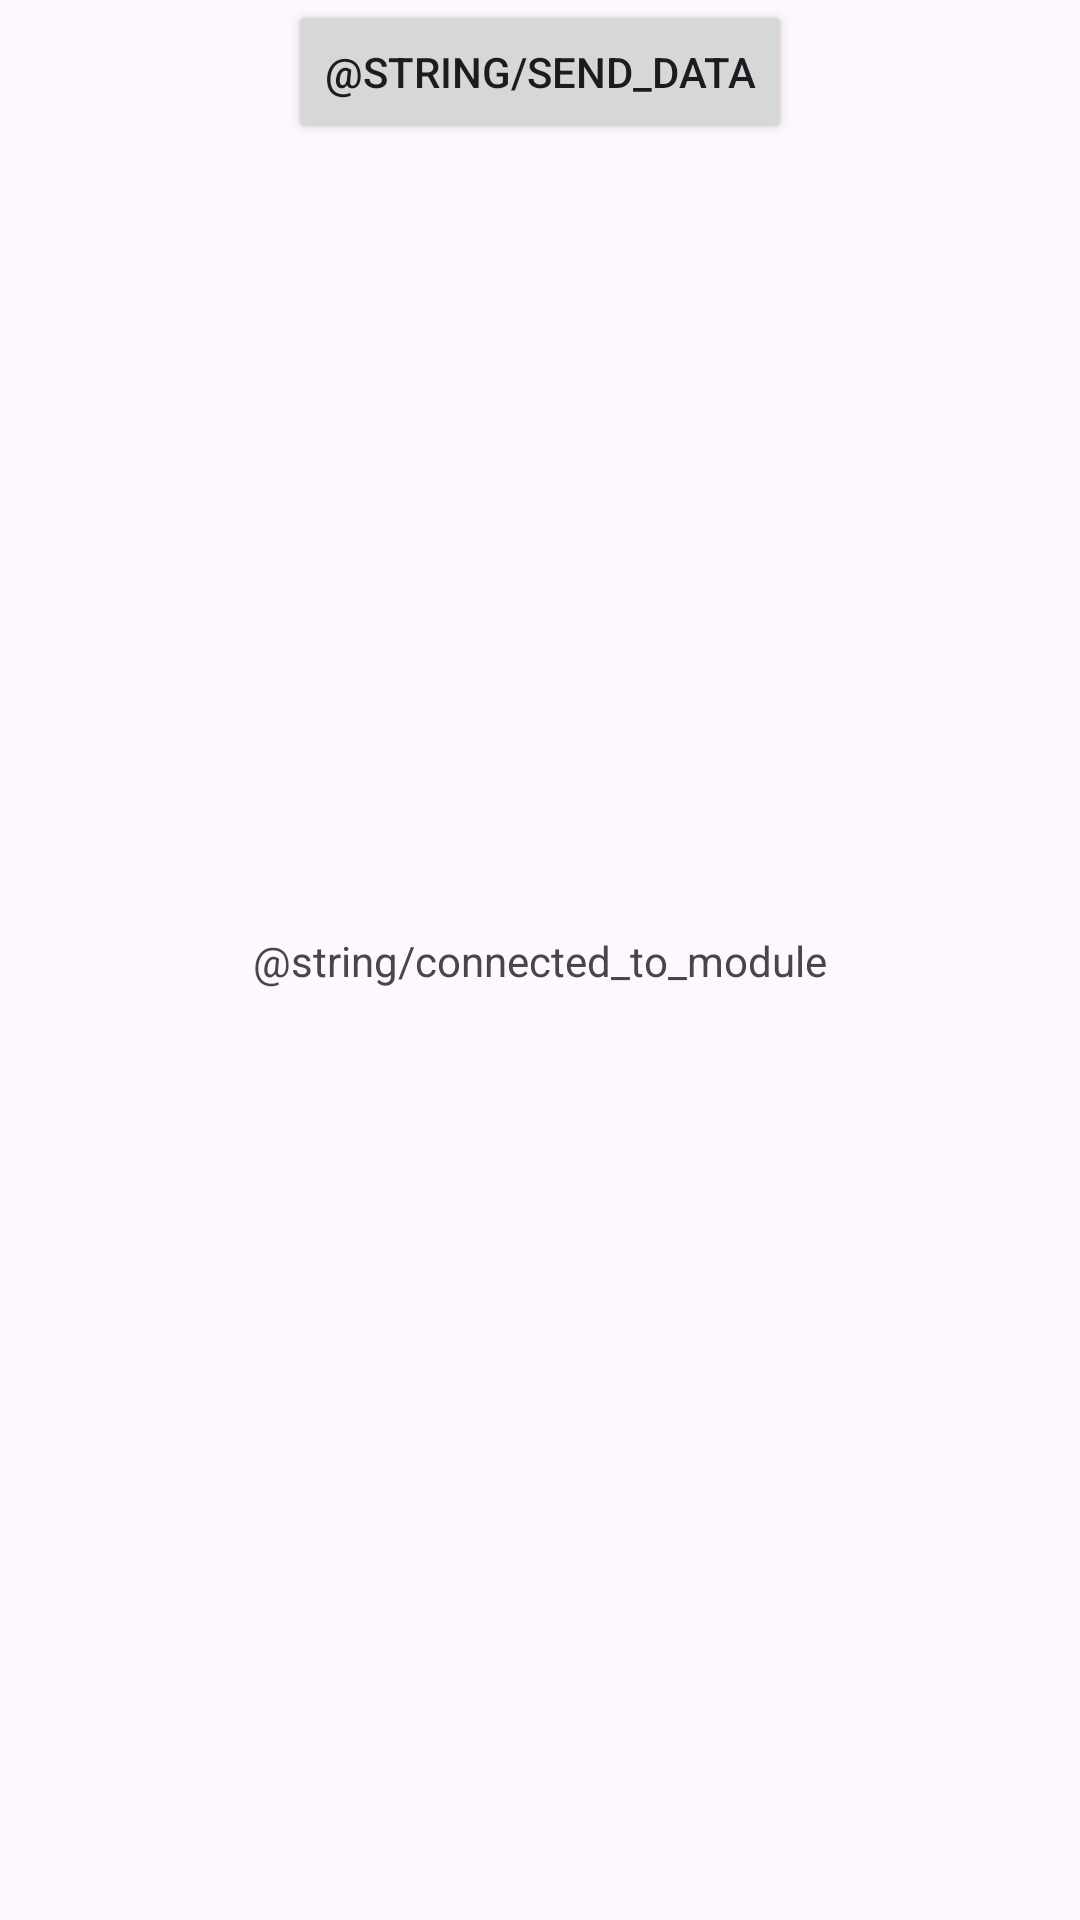

The Android layout XML behind this screen, and the referenced resources:
<!-- AndroidManifest.xml: application theme Theme.Material3.Light.NoActionBar -->
<!-- res/layout/activity_data_view.xml -->
<?xml version="1.0" encoding="utf-8"?>
<androidx.constraintlayout.widget.ConstraintLayout xmlns:android="http://schemas.android.com/apk/res/android"
    xmlns:app="http://schemas.android.com/apk/res-auto"
    xmlns:tools="http://schemas.android.com/tools"
    android:layout_width="match_parent"
    android:layout_height="match_parent"
    tools:context=".DataViewActivity">

    <TextView
        android:id="@+id/textView"
        android:layout_width="wrap_content"
        android:layout_height="wrap_content"
        android:text="@string/connected_to_module"
        app:layout_constraintBottom_toBottomOf="parent"
        app:layout_constraintEnd_toEndOf="parent"
        app:layout_constraintStart_toStartOf="parent"
        app:layout_constraintTop_toTopOf="parent" />

    <Button
        android:id="@+id/button"
        android:layout_width="wrap_content"
        android:layout_height="wrap_content"
        android:text="@string/send_data"
        app:layout_constraintEnd_toEndOf="parent"
        app:layout_constraintStart_toStartOf="parent"
        app:layout_constraintTop_toTopOf="parent"
        android:onClick="sendDataToDevice"/>
</androidx.constraintlayout.widget.ConstraintLayout>
<!-- resources referenced by this layout -->
<resources>

</resources>
